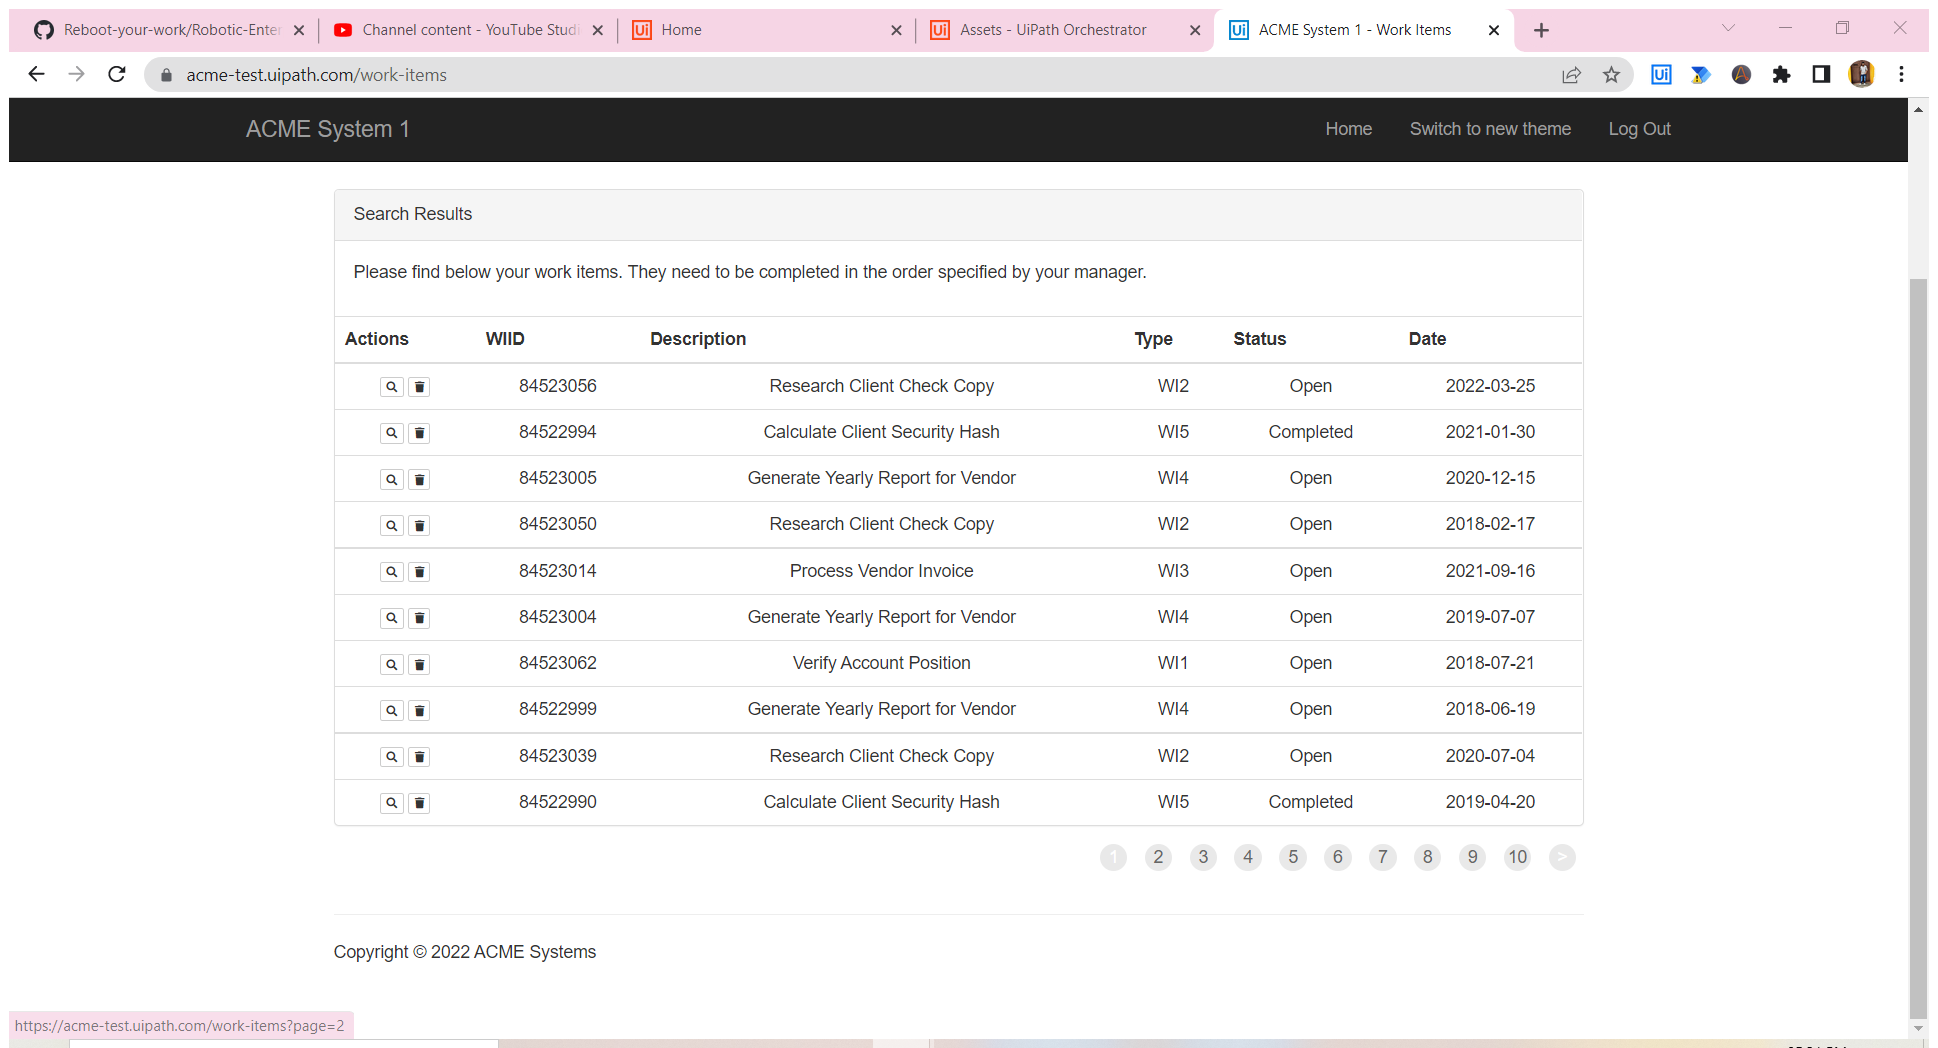
Workflow: Main

Step 1: Attach Browser 'ACMESyste Page' in window 'ACME System 1 - Work Items' (chrome.exe)
